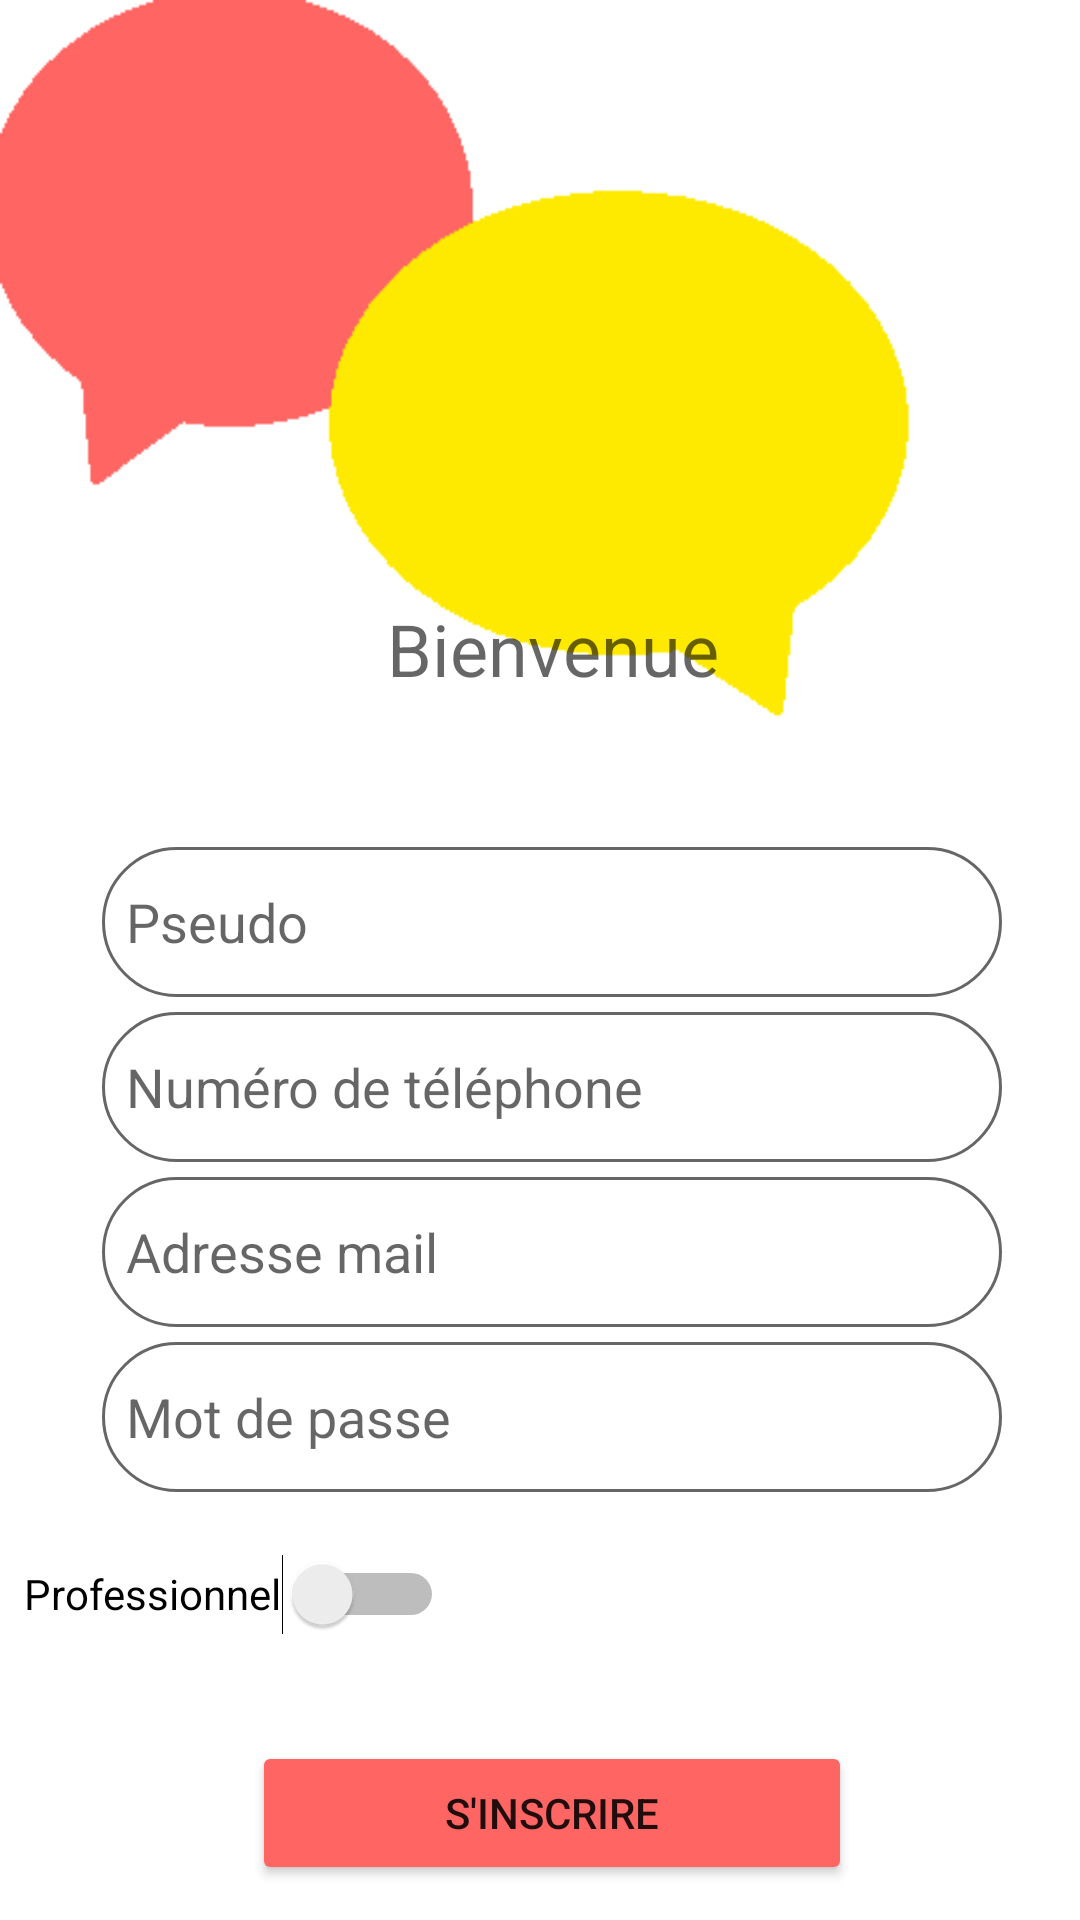

Android layout source for this screen:
<!-- AndroidManifest.xml: application theme Theme.Projet_Petite_anonce -->
<!-- res/layout/fragment_inscription.xml -->
<?xml version="1.0" encoding="utf-8"?>
<FrameLayout xmlns:android="http://schemas.android.com/apk/res/android"
    xmlns:app="http://schemas.android.com/apk/res-auto"
    xmlns:tools="http://schemas.android.com/tools"
    android:layout_width="match_parent"
    android:layout_height="match_parent"
    android:background="@drawable/petite_anonce_logo"
    android:orientation="vertical"
    android:paddingStart="8dp"
    tools:context=".AddFragment">

    
    <ScrollView
        android:layout_width="match_parent"
        android:layout_height="match_parent">

        <LinearLayout
            android:layout_width="match_parent"
            android:layout_height="wrap_content"
            android:orientation="vertical" >

            <TextView
                android:layout_width="match_parent"
                android:layout_height="wrap_content"
                android:layout_gravity="center_horizontal|center_vertical"
                android:layout_marginTop="200dp"
                android:layout_marginBottom="50dp"
                android:foregroundGravity="center"
                android:gravity="center_horizontal"
                android:text="@string/bienvenu"
                android:textColor="@color/noir_transparent"
                android:textSize="24sp" />

            <EditText
                android:id="@+id/editText_pseudo"
                android:layout_width="300dp"
                android:layout_height="wrap_content"
                android:layout_gravity="center_horizontal|center_vertical"
                android:background="@drawable/edittext"
                android:drawablePadding="4dp"
                android:elevation="6dp"
                android:ems="10"
                android:hint="@string/pseudo"
                android:inputType="textPersonName"
                android:minHeight="48dp"
                android:padding="8dp" />

            <EditText
                android:id="@+id/editText_tel"
                android:layout_width="300dp"
                android:layout_height="wrap_content"
                android:layout_gravity="center_horizontal|center_vertical"
                android:layout_marginTop="5dp"
                android:background="@drawable/edittext"
                android:drawablePadding="4dp"
                android:elevation="6dp"
                android:ems="10"
                android:hint="@string/tel"
                android:inputType="textPersonName"
                android:minHeight="48dp"
                android:padding="8dp" />

            <EditText
                android:id="@+id/editText2_mail"
                android:layout_width="300dp"
                android:layout_height="wrap_content"
                android:layout_gravity="center_horizontal|center_vertical"
                android:layout_marginTop="5dp"
                android:background="@drawable/edittext"
                android:drawablePadding="4dp"
                android:elevation="6dp"
                android:ems="10"
                android:hint="@string/mail"
                android:inputType="textPersonName"
                android:minHeight="48dp"
                android:padding="8dp" />

            <EditText
                android:id="@+id/editText2_mdp"
                android:layout_width="300dp"
                android:layout_height="wrap_content"
                android:layout_gravity="center_horizontal|center_vertical"
                android:layout_marginTop="5dp"
                android:background="@drawable/edittext"
                android:drawablePadding="4dp"
                android:elevation="6dp"
                android:ems="10"
                android:hint="@string/mdp"
                android:inputType="textPersonName"
                android:minHeight="48dp"
                android:padding="8dp"
                android:password="true" />

            <Switch
                android:id="@+id/switch1"
                android:layout_width="wrap_content"
                android:layout_height="wrap_content"
                android:layout_marginTop="10dp"
                android:minHeight="48dp"
                android:text="@string/professionel" />

            <Button
                android:id="@+id/btn_inscription"
                android:layout_width="200dp"
                android:layout_height="wrap_content"
                android:layout_gravity="center_horizontal|center_vertical"
                android:layout_marginTop="25dp"
                android:backgroundTint="@color/saumon"
                android:text="@string/inscription"
                app:cornerRadius="50dp" />

        </LinearLayout>
    </ScrollView>


</FrameLayout>
<!-- resources referenced by this layout -->
<resources>
  <color name="noir_transparent">#9000</color>
  <color name="saumon">#FF6663</color>
  <!-- drawable edittext (drawable) -->
  <?xml version="1.0" encoding="utf-8"?>
  <shape android:shape="rectangle" xmlns:android="http://schemas.android.com/apk/res/android">
      <corners android:radius="50dp"/>
      <solid android:color="@color/white"/>
      <size android:height="50dp"/>
      <stroke android:color="@color/noir_transparent" android:width="1dp"/>
  </shape>
  <!-- drawable petite_anonce_logo: png bitmap (drawable, 4976 bytes) -->
  <string name="bienvenu">Bienvenue</string>
  <string name="inscription">S\'inscrire </string>
  <string name="mail">Adresse mail</string>
  <string name="mdp">Mot de passe</string>
  <string name="professionel">Professionnel</string>
  <string name="pseudo">Pseudo</string>
  <string name="tel">Numéro de téléphone</string>
  <style name="Theme.Projet_Petite_anonce" parent="Theme.MaterialComponents.DayNight.NoActionBar">
          
          <item name="colorPrimary">@color/purple_500</item>
          <item name="colorPrimaryVariant">@color/purple_700</item>
          <item name="colorOnPrimary">@color/white</item>
          
          <item name="colorSecondary">@color/teal_200</item>
          <item name="colorSecondaryVariant">@color/teal_700</item>
          <item name="colorOnSecondary">@color/black</item>
          
          <item name="android:statusBarColor" tools:targetApi="l">?attr/colorPrimaryVariant</item>
          
      </style>
  <color name="white">#FFFFFFFF</color>
  <color name="purple_500">#FF6200EE</color>
  <color name="purple_700">#FF3700B3</color>
  <color name="teal_200">#FF03DAC5</color>
  <color name="teal_700">#FF018786</color>
  <color name="black">#FF000000</color>
</resources>
